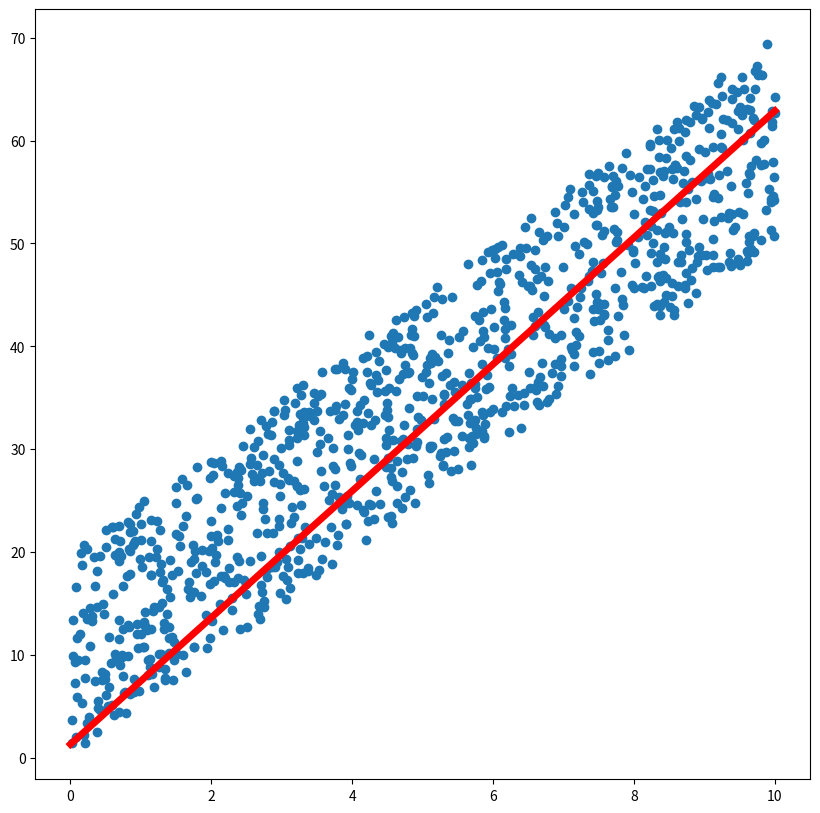

The script that saved this image:
import numpy
import numpy as np
import matplotlib.pyplot as plt


plt.rcParams["figure.figsize"] = (10, 10)

# x_0, y_0 = 1.25, 6.9
# x = np.random.rand(10) * 10
# y = np.random.rand(10) * 10
# t1 = np.linspace(x_0, x_0, 100)
# t2 = np.linspace(y_0, y_0, 100)
# X, Y = np.meshgrid(t1, t2)
# ax = plt.figure().add_subplot(projection='3d')
# ax.plot_surface(X, Y, f([X, Y]))
# ax.set_zlim([None, 6])
# fig, ax = plt.subplots()
# ax.set_xlim(-10, 10)
# ax.set_ylim(-10, 10)
# ax.plot([0, 1], [10, 13])
# ax.scatter(points)

# plt.savefig("sample.png")
# plt.show()
# fig.savefig("sample.png")
n = 1000
X = np.random.rand(n) * 10
Y = 5 * X + np.random.rand(n) * 20

# print(numpy.gradient([[], []]))
fig, ax = plt.subplots()
ax.scatter(X, Y)

# (X[i] * (a + h) + b + h - Y[i]) - (X[i] * a + b - Y[i])

point = [0, 0]
h = 10e-6
lr = 0.0009
for epoch in range(1, 100):
    j = np.random.randint(0, n)
    # grad = np.gradient([[X[j] * (point[0] + h * i + point[1] - Y[j] for i in range(0, 2)] for ])
    # a = np.array([X[j] * point[0] + point[1] - Y[j], X[j] * point[0] + point[1] + h - Y[j]])
    # a_h = np.array([X[j] * (point[0] + h) + point[1] - Y[j], X[j] * (point[0] + h) + point[1] + h - Y[j]])
    # grad = np.gradient([a, a_h], h)
    # print(grad)
    # point = point - 10e-7 * grad
    grad = np.array([2 * X[j] * (point[0] * X[j] + point[1] - Y[j]), 2 * (point[0] * X[j] + point[1] - Y[j])])
    point = point - lr * grad

print(point)
ax.plot([0, 10], [point[1], 10 * point[0] + point[1]], color='red', linewidth=5)
# plt.contour(X, Y, f([X, Y]), levels=sorted(list(set([f(p) for p in points]))))
plt.show()

